Image classification data set "dataset_uk_species" (cameaci/Camera_Trap on GitHub). Class labels (2): badger, otter.

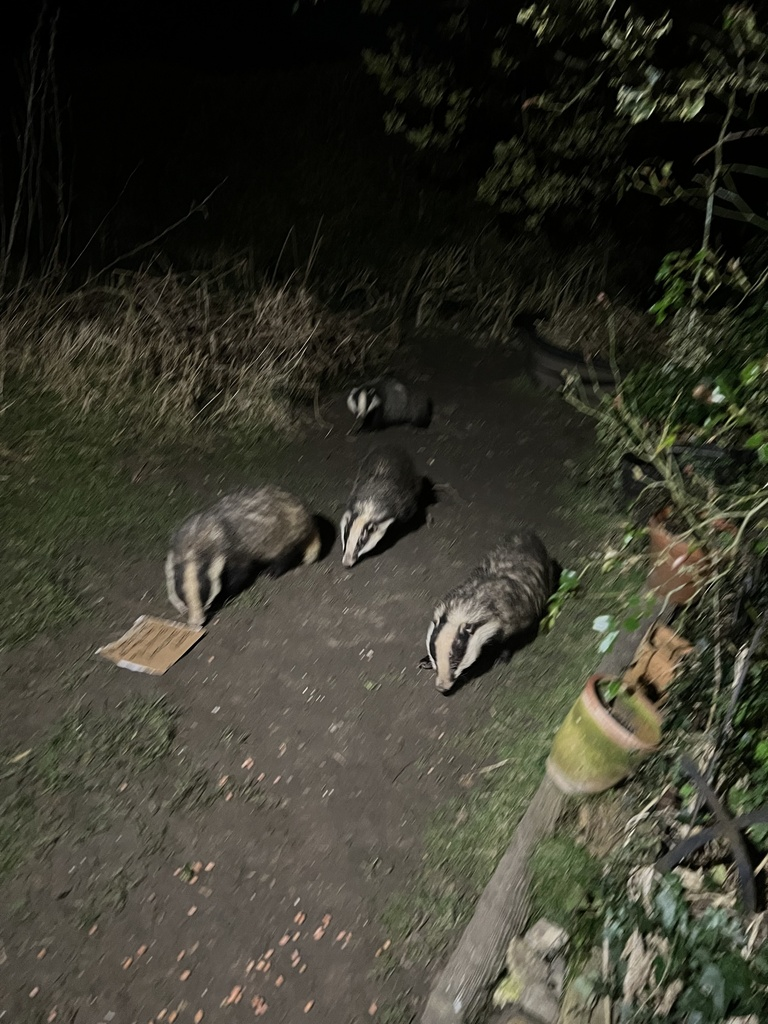
Label: badger

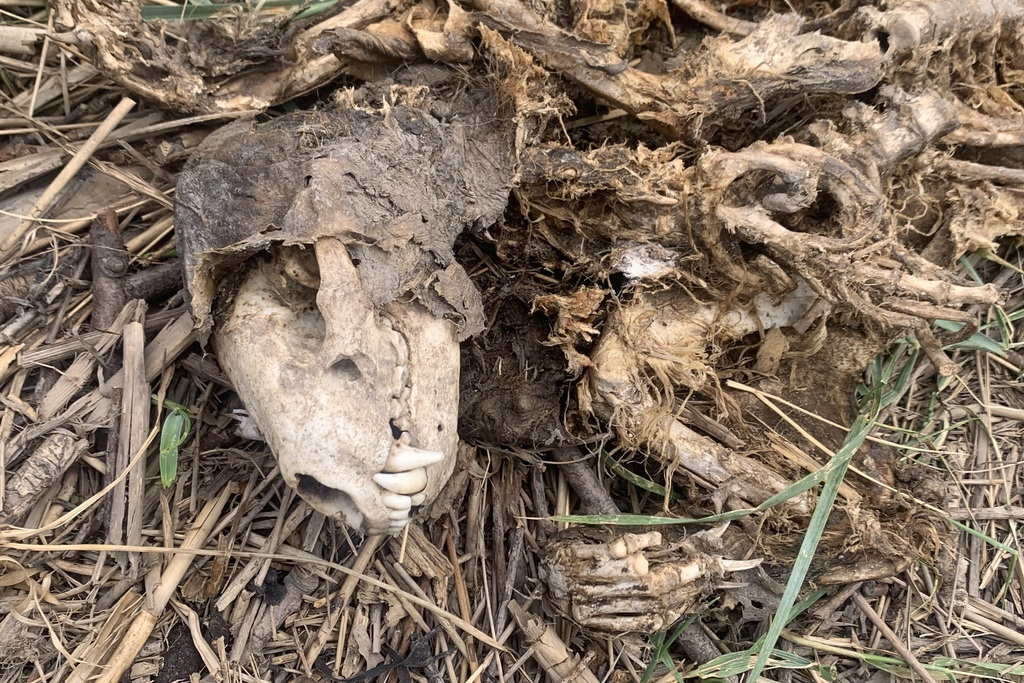
Label: badger

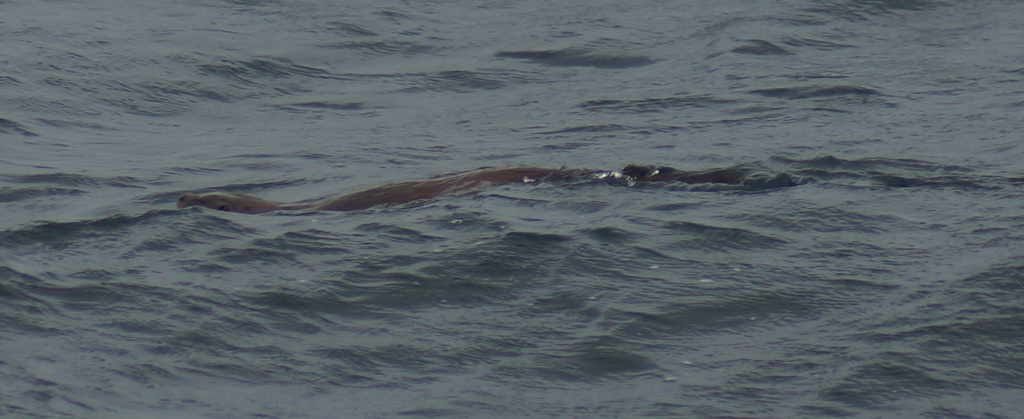
Label: otter

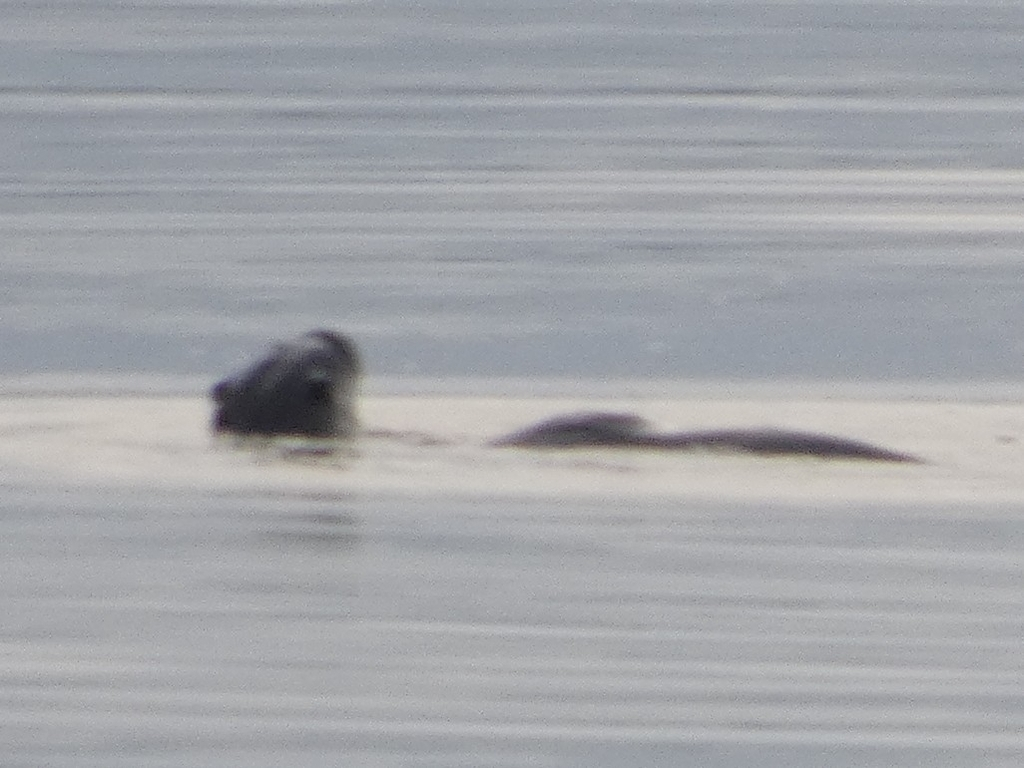
Label: otter

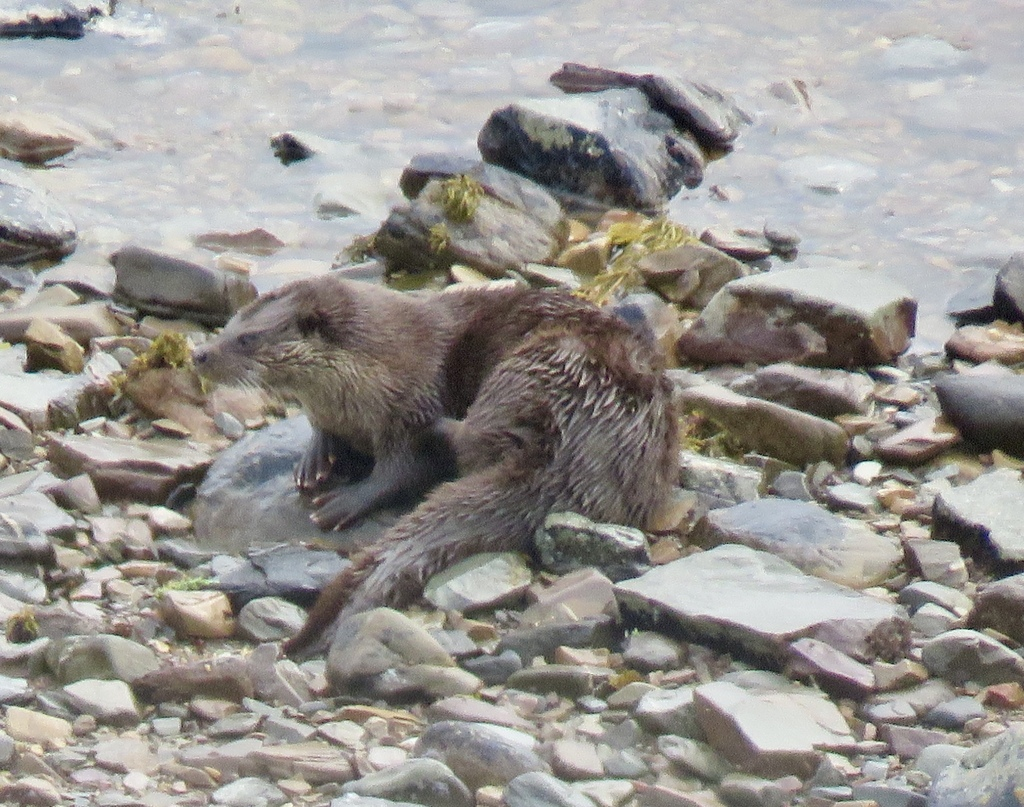
Label: otter

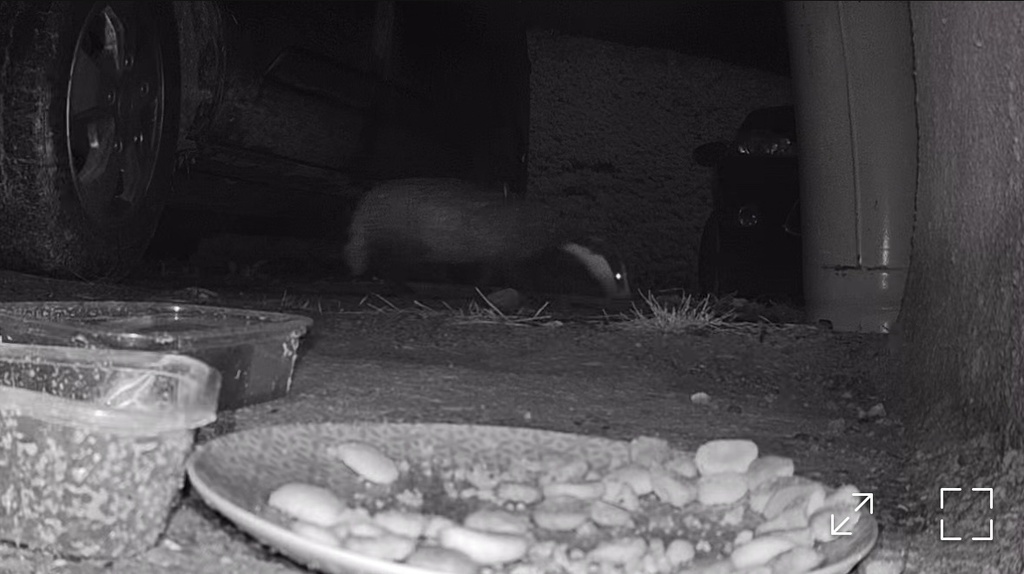
Label: badger
